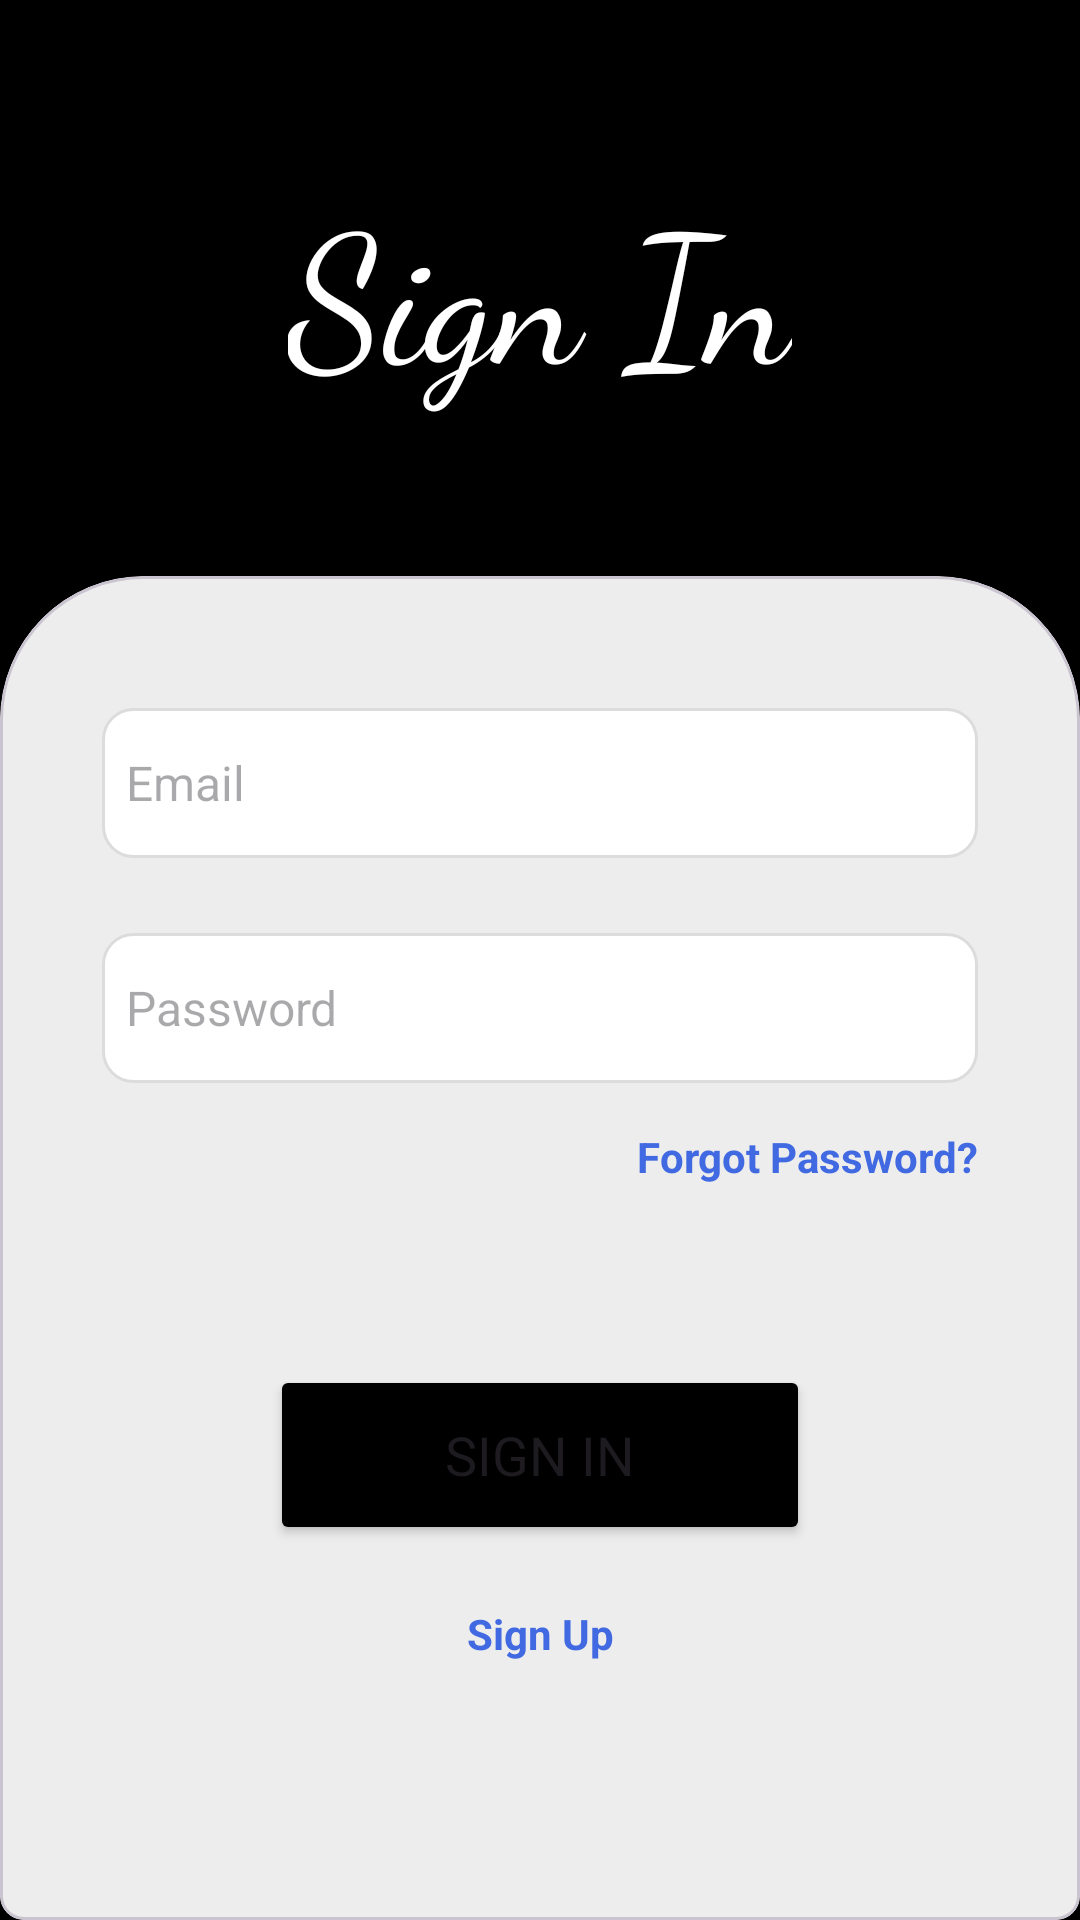

Produce the Android XML layout that renders to this screen, including the resource entries it uses.
<!-- AndroidManifest.xml: application theme Theme.Lagoon -->
<!-- res/layout/activity_sign_in.xml -->
<?xml version="1.0" encoding="utf-8"?>
<androidx.constraintlayout.widget.ConstraintLayout xmlns:android="http://schemas.android.com/apk/res/android"
    xmlns:app="http://schemas.android.com/apk/res-auto"
    xmlns:tools="http://schemas.android.com/tools"
    android:layout_width="match_parent"
    android:layout_height="match_parent"
    android:background="@color/black"
    tools:context=".SignInActivity">

    <androidx.constraintlayout.widget.Guideline
        android:id="@+id/guideline"
        android:layout_width="wrap_content"
        android:layout_height="wrap_content"
        android:orientation="horizontal"
        app:layout_constraintGuide_percent=".3" />

    <TextView
        android:id="@+id/textView"
        android:layout_width="wrap_content"
        android:layout_height="wrap_content"
        android:fontFamily="cursive"
        android:text="Sign In"
        android:textColor="@android:color/white"
        android:textSize="60dp"
        android:transitionName="logo"
        app:layout_constraintBottom_toTopOf="@+id/guideline"
        app:layout_constraintEnd_toEndOf="parent"
        app:layout_constraintStart_toStartOf="parent"
        app:layout_constraintTop_toTopOf="parent" />

    <com.google.android.material.card.MaterialCardView
        android:id="@+id/cardView"
        style="@style/custom_card_view_style"
        android:layout_width="match_parent"
        android:layout_height="0dp"
        app:cardBackgroundColor="@color/lightgray"
        app:layout_constraintBottom_toBottomOf="parent"
        app:layout_constraintEnd_toEndOf="parent"
        app:layout_constraintStart_toStartOf="parent"
        app:layout_constraintTop_toTopOf="@+id/guideline">

        <androidx.constraintlayout.widget.ConstraintLayout
            android:layout_width="match_parent"
            android:layout_height="match_parent">

            <EditText
                android:id="@+id/editTextText"
                android:layout_width="match_parent"
                android:layout_height="50sp"
                android:layout_marginStart="20dp"
                android:layout_marginTop="30dp"
                android:layout_marginEnd="20dp"
                android:background="@drawable/sign_edit_text_background"
                android:drawableStart="@drawable/baseline_email_24"
                android:drawablePadding="8dp"
                android:drawableTint="@color/gray"
                android:ems="10"
                android:hint="Email"
                android:inputType="text"
                android:padding="8dp"
                android:textSize="16sp"
                app:layout_constraintEnd_toEndOf="parent"
                app:layout_constraintStart_toStartOf="parent"
                app:layout_constraintTop_toTopOf="parent" />

            <EditText
                android:id="@+id/editTextTextPassword"
                android:layout_width="match_parent"
                android:layout_height="50sp"
                android:layout_marginStart="20dp"
                android:layout_marginTop="25dp"
                android:layout_marginEnd="20dp"
                android:autofillHints=""
                android:background="@drawable/sign_edit_text_background"
                android:drawableStart="@drawable/baseline_lock_24"
                android:drawablePadding="8dp"
                android:drawableTint="@color/gray"
                android:ems="10"
                android:hint="Password"
                android:inputType="textPassword"
                android:padding="8dp"
                android:textSize="16sp"
                app:layout_constraintEnd_toEndOf="parent"
                app:layout_constraintStart_toStartOf="parent"
                app:layout_constraintTop_toBottomOf="@+id/editTextText" />

            <TextView
                android:id="@+id/textView3"
                android:layout_width="wrap_content"
                android:layout_height="wrap_content"
                android:layout_marginTop="15dp"
                android:text="Forgot Password?"
                android:textColor="@color/royalblue"
                android:textSize="14sp"
                android:textStyle="bold"
                app:layout_constraintEnd_toEndOf="@+id/editTextTextPassword"
                app:layout_constraintTop_toBottomOf="@+id/editTextTextPassword" />

            <Button
                android:id="@+id/button"
                android:layout_width="180sp"
                android:layout_height="60sp"
                android:layout_marginTop="60dp"
                android:backgroundTint="@color/black"
                android:fontFamily="sans-serif"
                android:text="SIGN IN"
                android:textSize="18sp"
                app:layout_constraintEnd_toEndOf="parent"
                app:layout_constraintStart_toStartOf="parent"
                app:layout_constraintTop_toBottomOf="@+id/textView3" />

            <TextView
                android:id="@+id/textView2"
                android:layout_width="wrap_content"
                android:layout_height="wrap_content"
                android:layout_marginTop="20dp"
                android:layout_weight="0"
                android:text="Sign Up"
                android:textColor="@color/royalblue"
                android:textSize="14sp"
                android:textStyle="bold"
                app:layout_constraintEnd_toEndOf="parent"
                app:layout_constraintStart_toStartOf="parent"
                app:layout_constraintTop_toBottomOf="@+id/button" />

        </androidx.constraintlayout.widget.ConstraintLayout>

    </com.google.android.material.card.MaterialCardView>
</androidx.constraintlayout.widget.ConstraintLayout>
<!-- resources referenced by this layout -->
<resources>
  <color name="black">#000000</color>
  <color name="gray">#808080</color>
  <color name="lightgray">#EDEDED</color>
  <color name="royalblue">#4169E1</color>
  <!-- drawable sign_edit_text_background (drawable) -->
  <?xml version="1.0" encoding="utf-8"?>
  <shape xmlns:android="http://schemas.android.com/apk/res/android"
      android:shape = "rectangle">
  
      <solid android:color = "@color/white"/>
      <corners android:radius="10dp"/>
      <stroke android:width="1dp" android:color="@color/gainsboro"/>
  
  </shape>
  <style name="custom_card_view_style" parent="Widget.MaterialComponents.CardView">
          <item name="shapeAppearanceOverlay">@style/custom_card_view</item>
      </style>
  <style name="Theme.Lagoon" parent="Base.Theme.Lagoon" />
  <color name="white">#FFFFFF</color>
  <color name="gainsboro">#DCDCDC</color>
  <style name="custom_card_view" parent="">
          <item name="cornerFamily">rounded</item>
          <item name="cornerSizeTopRight">48dp</item>
          <item name="cornerSizeTopLeft">48dp</item>
      </style>
  <style name="Base.Theme.Lagoon" parent="Theme.Material3.DayNight.NoActionBar">
          
          
          <item name="android:windowTranslucentStatus">true</item>
          <item name="android:windowTranslucentNavigation">true</item>
  
          <item name="android:windowContentTransitions">true</item>
      </style>
</resources>
